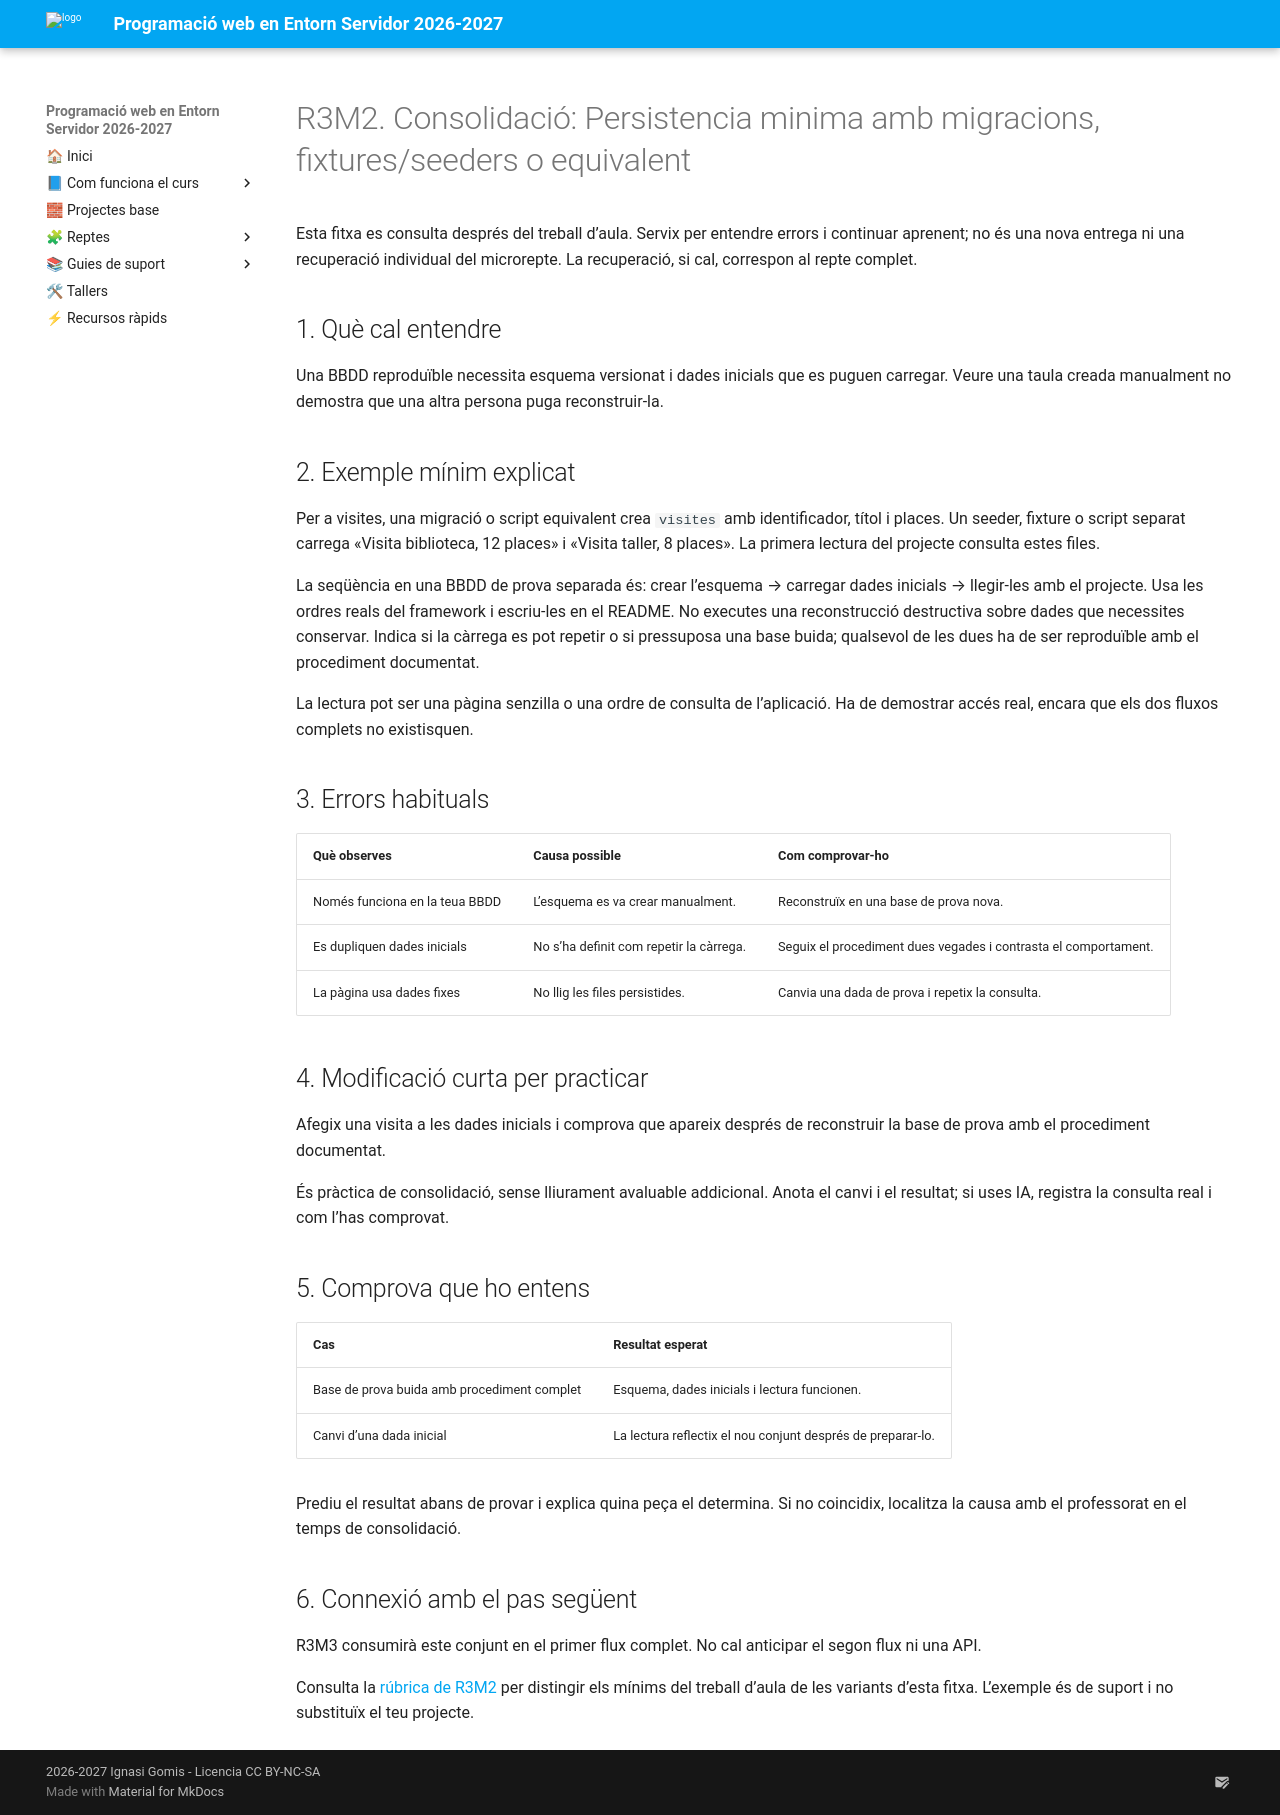

repository: cipfpbatoi/dwes2627 · page: 04_materials/consolidacio/r3m2.html · generator: mkdocs

# R3M2. Consolidació: Persistencia minima amb migracions, fixtures/seeders o equivalent

Esta fitxa es consulta després del treball d’aula. Servix per entendre errors i continuar aprenent; no és una nova entrega ni una recuperació individual del microrepte. La recuperació, si cal, correspon al repte complet.

## 1. Què cal entendre

Una BBDD reproduïble necessita esquema versionat i dades inicials que es puguen carregar. Veure una taula creada manualment no demostra que una altra persona puga reconstruir-la.

## 2. Exemple mínim explicat

Per a visites, una migració o script equivalent crea `visites` amb identificador, títol i places. Un seeder, fixture o script separat carrega «Visita biblioteca, 12 places» i «Visita taller, 8 places». La primera lectura del projecte consulta estes files.

La seqüència en una BBDD de prova separada és: crear l’esquema → carregar dades inicials → llegir-les amb el projecte. Usa les ordres reals del framework i escriu-les en el README. No executes una reconstrucció destructiva sobre dades que necessites conservar. Indica si la càrrega es pot repetir o si pressuposa una base buida; qualsevol de les dues ha de ser reproduïble amb el procediment documentat.

La lectura pot ser una pàgina senzilla o una ordre de consulta de l’aplicació. Ha de demostrar accés real, encara que els dos fluxos complets no existisquen.

## 3. Errors habituals

| Què observes | Causa possible | Com comprovar-ho |
|---|---|---|
| Només funciona en la teua BBDD | L’esquema es va crear manualment. | Reconstruïx en una base de prova nova. |
| Es dupliquen dades inicials | No s’ha definit com repetir la càrrega. | Seguix el procediment dues vegades i contrasta el comportament. |
| La pàgina usa dades fixes | No llig les files persistides. | Canvia una dada de prova i repetix la consulta. |

## 4. Modificació curta per practicar

Afegix una visita a les dades inicials i comprova que apareix després de reconstruir la base de prova amb el procediment documentat.

És pràctica de consolidació, sense lliurament avaluable addicional. Anota el canvi i el resultat; si uses IA, registra la consulta real i com l’has comprovat.

## 5. Comprova que ho entens

| Cas | Resultat esperat |
|---|---|
| Base de prova buida amb procediment complet | Esquema, dades inicials i lectura funcionen. |
| Canvi d’una dada inicial | La lectura reflectix el nou conjunt després de preparar-lo. |

Prediu el resultat abans de provar i explica quina peça el determina. Si no coincidix, localitza la causa amb el professorat en el temps de consolidació.

## 6. Connexió amb el pas següent

R3M3 consumirà este conjunt en el primer flux complet. No cal anticipar el segon flux ni una API.

Consulta la [rúbrica de R3M2](../../03_com_s_avalua/rubriques/r3m2.md) per distingir els mínims del treball d’aula de les variants d’esta fitxa. L’exemple és de suport i no substituïx el teu projecte.
